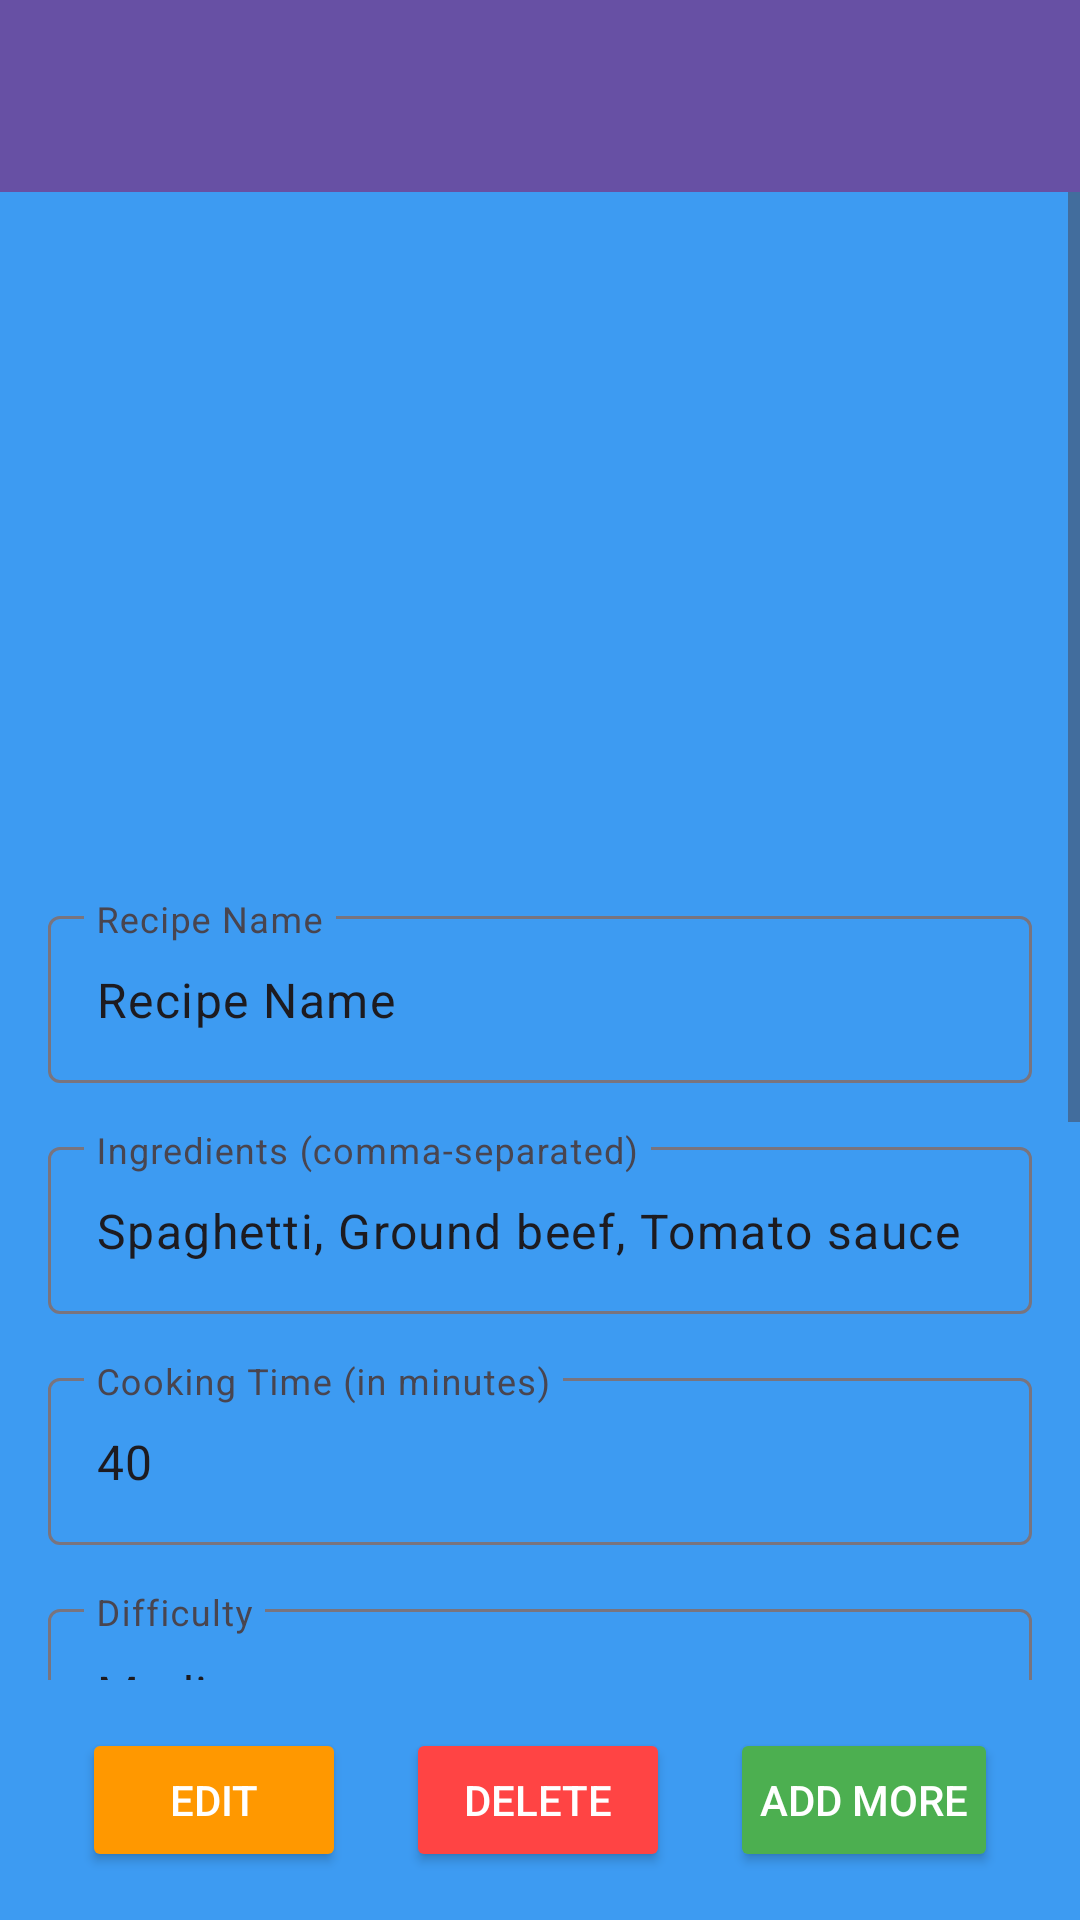

Reconstruct the res/layout file that produces this screen, plus the resources it refers to.
<!-- AndroidManifest.xml: application theme Theme.Assignment4FrontEnd -->
<!-- res/layout/activity_recipe_detail.xml -->
<?xml version="1.0" encoding="utf-8"?>
<androidx.constraintlayout.widget.ConstraintLayout xmlns:android="http://schemas.android.com/apk/res/android"
    xmlns:app="http://schemas.android.com/apk/res-auto"
    xmlns:tools="http://schemas.android.com/tools"
    android:layout_width="match_parent"
    android:background="@color/colorBackground"
    android:layout_height="match_parent"
    tools:context=".CRUD.RecipeDetailActivity">

    
    <androidx.appcompat.widget.Toolbar
        android:id="@+id/toolbar"
        android:layout_width="match_parent"
        android:layout_height="wrap_content"
        android:background="?attr/colorPrimary"
        android:elevation="4dp"
        app:titleTextColor="@android:color/white"
        app:popupTheme="@style/ThemeOverlay.AppCompat.Dark"
        app:layout_constraintTop_toTopOf="parent"
        app:layout_constraintLeft_toLeftOf="parent"
        app:layout_constraintRight_toRightOf="parent"/>

    
    <ScrollView
        android:id="@+id/scrollView"
        android:layout_width="0dp"
        android:layout_height="0dp"
        app:layout_constraintTop_toBottomOf="@id/toolbar"
        app:layout_constraintLeft_toLeftOf="parent"
        app:layout_constraintRight_toRightOf="parent"
        app:layout_constraintBottom_toTopOf="@id/buttonContainer"
        android:fillViewport="true">

        <LinearLayout
            android:layout_width="match_parent"
            android:layout_height="wrap_content"
            android:orientation="vertical"
            android:padding="16dp">

            
            <ImageView
                android:id="@+id/recipeImage"
                android:layout_width="match_parent"
                android:layout_height="200dp"
                android:contentDescription="Recipe Image"
                android:scaleType="centerCrop"
                android:src="@drawable/lock"/>

            
            <com.google.android.material.textfield.TextInputLayout
                android:id="@+id/recipeNameInputLayout"
                android:layout_width="match_parent"
                android:layout_height="wrap_content"
                android:layout_marginTop="20dp">
                <com.google.android.material.textfield.TextInputEditText
                    android:id="@+id/recipeNameEditText"
                    android:layout_width="match_parent"
                    android:layout_height="wrap_content"
                    android:hint="Recipe Name"
                    android:text="Recipe Name"/>
            </com.google.android.material.textfield.TextInputLayout>

            
            <com.google.android.material.textfield.TextInputLayout
                android:id="@+id/ingredientsInputLayout"
                android:layout_width="match_parent"
                android:layout_height="wrap_content"
                android:layout_marginTop="16dp">
                <com.google.android.material.textfield.TextInputEditText
                    android:id="@+id/ingredientsEditText"
                    android:layout_width="match_parent"
                    android:layout_height="wrap_content"
                    android:hint="Ingredients (comma-separated)"
                    android:text="Spaghetti, Ground beef, Tomato sauce"/>
            </com.google.android.material.textfield.TextInputLayout>

            
            <com.google.android.material.textfield.TextInputLayout
                android:id="@+id/cookingTimeInputLayout"
                android:layout_width="match_parent"
                android:layout_height="wrap_content"
                android:layout_marginTop="16dp">
                <com.google.android.material.textfield.TextInputEditText
                    android:id="@+id/cookingTimeEditText"
                    android:layout_width="match_parent"
                    android:layout_height="wrap_content"
                    android:hint="Cooking Time (in minutes)"
                    android:inputType="number"
                    android:text="40"/>
            </com.google.android.material.textfield.TextInputLayout>

            
            <com.google.android.material.textfield.TextInputLayout
                android:id="@+id/difficultyInputLayout"
                android:layout_width="match_parent"
                android:layout_height="wrap_content"
                android:layout_marginTop="16dp">
                <com.google.android.material.textfield.TextInputEditText
                    android:id="@+id/difficultyEditText"
                    android:layout_width="match_parent"
                    android:layout_height="wrap_content"
                    android:hint="Difficulty"
                    android:text="Medium"/>
            </com.google.android.material.textfield.TextInputLayout>

            
            <com.google.android.material.textfield.TextInputLayout
                android:id="@+id/cuisineInputLayout"
                android:layout_width="match_parent"
                android:layout_height="wrap_content"
                android:layout_marginTop="16dp">
                <com.google.android.material.textfield.TextInputEditText
                    android:id="@+id/cuisineEditText"
                    android:layout_width="match_parent"
                    android:layout_height="wrap_content"
                    android:hint="Cuisine"
                    android:text="Italian"/>
            </com.google.android.material.textfield.TextInputLayout>

            
            <com.google.android.material.textfield.TextInputLayout
                android:id="@+id/descriptionInputLayout"
                android:layout_width="match_parent"
                android:layout_height="wrap_content"
                android:layout_marginTop="16dp">
                <com.google.android.material.textfield.TextInputEditText
                    android:id="@+id/descriptionEditText"
                    android:layout_width="match_parent"
                    android:layout_height="wrap_content"
                    android:hint="Description"
                    android:text="A classic Italian pasta dish with a rich and savory meat sauce."/>
            </com.google.android.material.textfield.TextInputLayout>

            
            <com.google.android.material.textfield.TextInputLayout
                android:id="@+id/ratingInputLayout"
                android:layout_width="match_parent"
                android:layout_height="wrap_content"
                android:layout_marginTop="16dp">
                <com.google.android.material.textfield.TextInputEditText
                    android:id="@+id/ratingEditText"
                    android:layout_width="match_parent"
                    android:layout_height="wrap_content"
                    android:hint="Average Rating"
                    android:inputType="numberDecimal"
                    android:text="4.8"/>
            </com.google.android.material.textfield.TextInputLayout>

        </LinearLayout>
    </ScrollView>

    
    <LinearLayout
        android:id="@+id/buttonContainer"
        android:layout_width="0dp"
        android:layout_height="wrap_content"
        android:orientation="horizontal"
        android:gravity="center"
        app:layout_constraintBottom_toBottomOf="parent"
        app:layout_constraintLeft_toLeftOf="parent"
        app:layout_constraintRight_toRightOf="parent"
        android:padding="16dp">

        <Button
            android:id="@+id/editButton"
            android:layout_width="wrap_content"
            android:layout_height="wrap_content"
            android:text="Edit"
            android:backgroundTint="@color/colorAccent"
            android:textColor="@android:color/white"
            android:padding="10dp"/>

        <Button
            android:id="@+id/deleteButton"
            android:layout_width="wrap_content"
            android:layout_height="wrap_content"
            android:text="Delete"
            android:backgroundTint="@android:color/holo_red_light"
            android:textColor="@android:color/white"
            android:padding="10dp"
            android:layout_marginStart="20dp"/>

        <Button
            android:id="@+id/addMoreButton"
            android:layout_width="wrap_content"
            android:layout_height="wrap_content"
            android:text="Add More"
            android:backgroundTint="@color/colorPrimary"
            android:textColor="@android:color/white"
            android:padding="10dp"
            android:layout_marginStart="20dp"/>
    </LinearLayout>

</androidx.constraintlayout.widget.ConstraintLayout>
<!-- resources referenced by this layout -->
<resources>
  <color name="colorAccent">#FF9800</color>
  <color name="colorBackground">#3D9BF2</color>
  <color name="colorPrimary">#4CAF50</color>
  <style name="Theme.Assignment4FrontEnd" parent="Base.Theme.Assignment4FrontEnd" />
  <style name="Base.Theme.Assignment4FrontEnd" parent="Theme.Material3.DayNight.NoActionBar">
          
          
      </style>
</resources>
